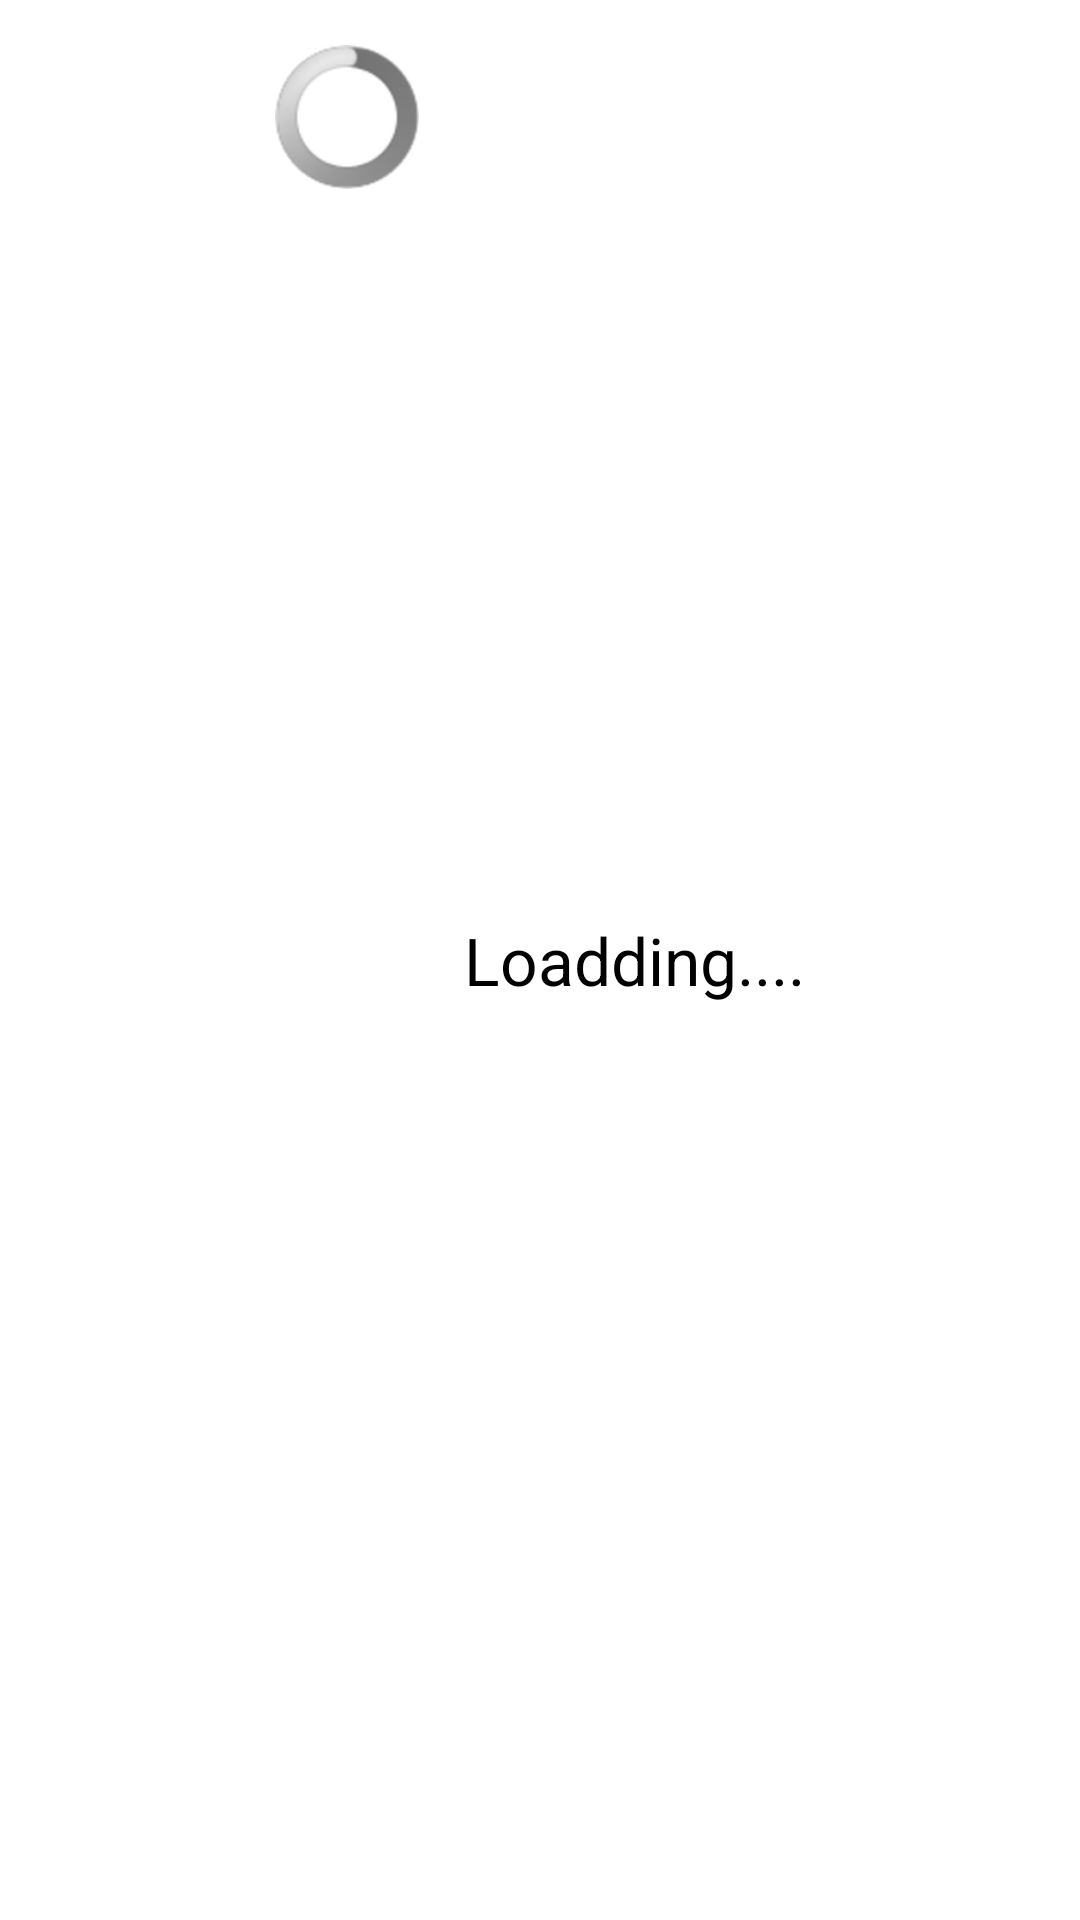

This screen was rendered from an Android layout file. Write that file and the resources it references.
<!-- AndroidManifest.xml: application theme AppTheme -->
<!-- res/layout/waiting_dialog.xml -->
<?xml version="1.0" encoding="utf-8"?>
<LinearLayout xmlns:android="http://schemas.android.com/apk/res/android"
    android:id="@+id/LinearLayout1"
    android:layout_width="wrap_content"
    android:layout_height="wrap_content"
    android:layout_gravity="center_horizontal"
    android:gravity="center"
    android:orientation="horizontal"
    android:padding="15dp" >

    <ProgressBar
        android:id="@+id/waitingWheel"
        android:layout_width="wrap_content"
        android:layout_height="wrap_content"
        android:layout_gravity="center_horizontal"
        android:layout_marginRight="15dp" />

    <TextView
        android:id="@+id/watingMessage"
        android:layout_width="wrap_content"
        android:layout_height="wrap_content"
        android:text="@string/loadding" 
    	android:textAppearance="?android:attr/textAppearanceLarge" />
</LinearLayout>
<!-- resources referenced by this layout -->
<resources>
  <string name="loadding">Loadding....</string>
  <style name="AppTheme" parent="AppBaseTheme">
          
      </style>
  <style name="AppBaseTheme" parent="android:Theme.Light">
          
      </style>
</resources>
